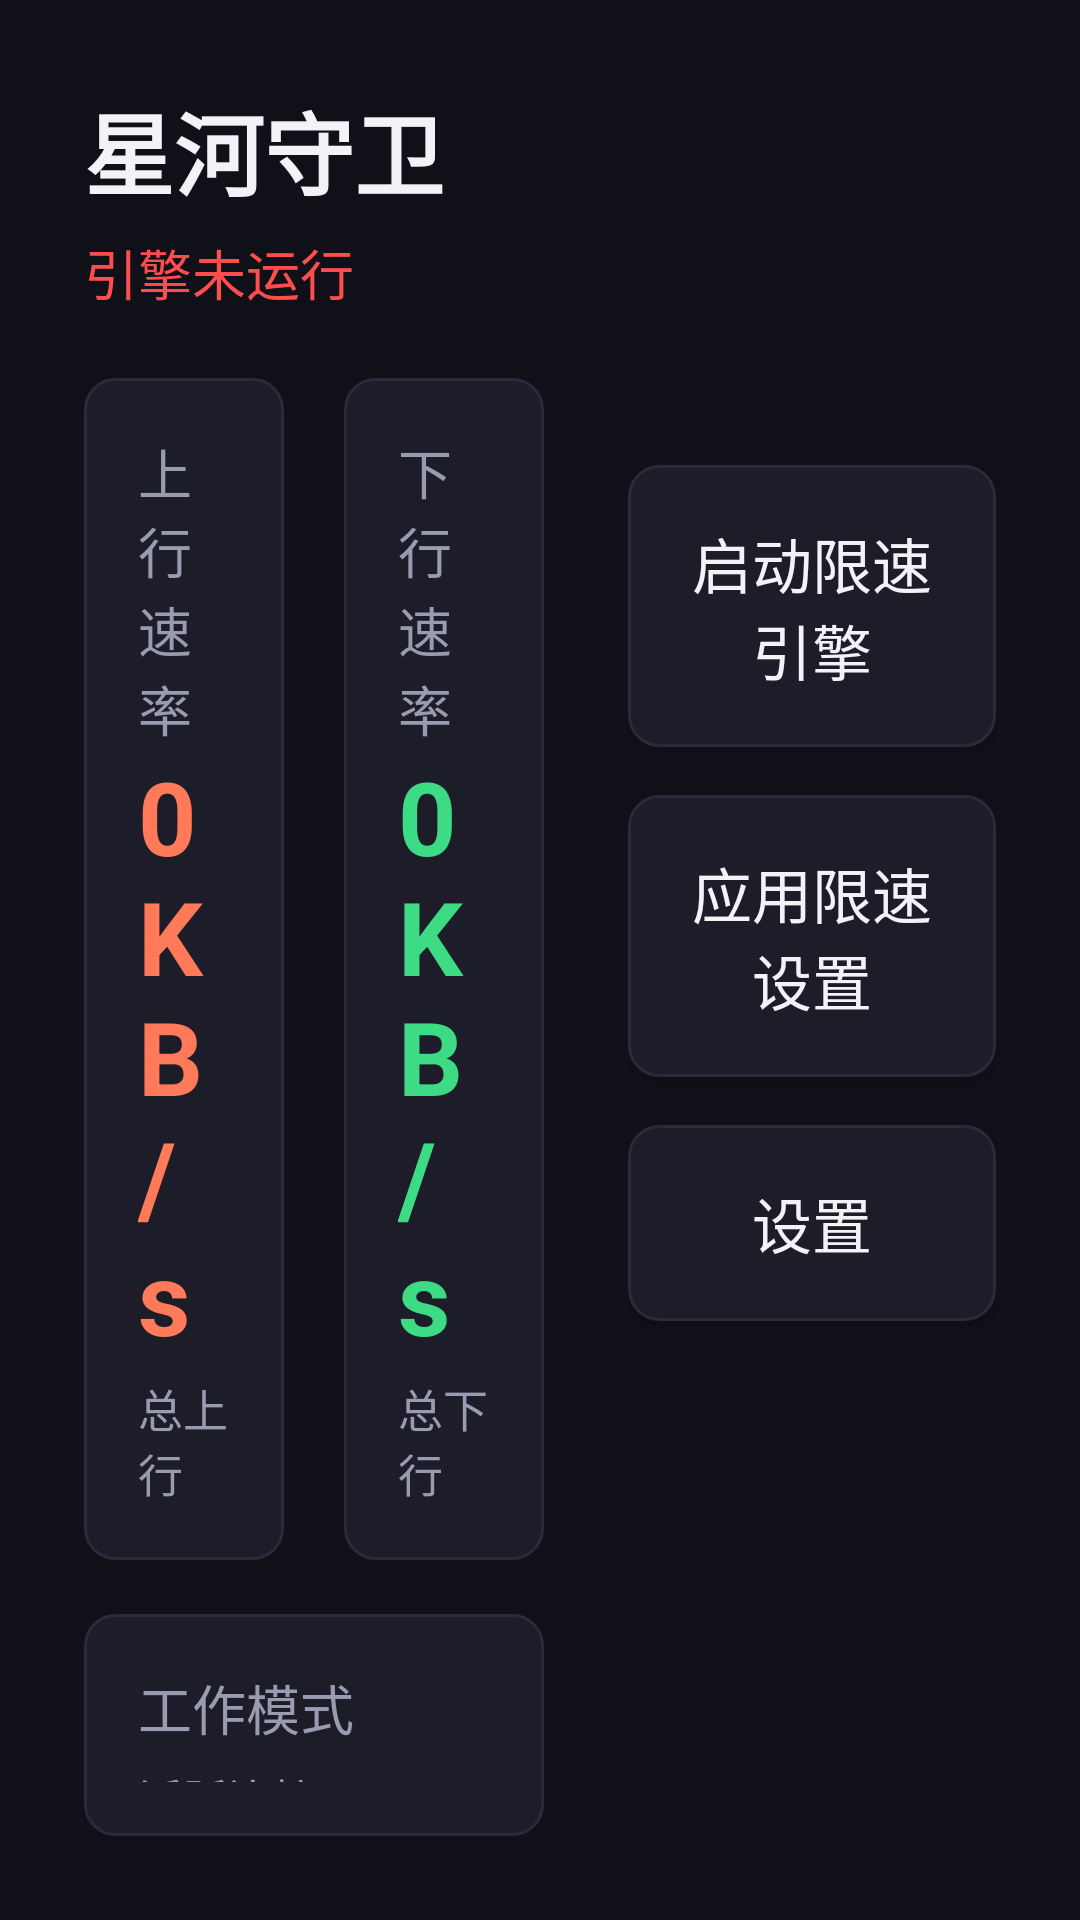

Here is an Android app screen rendered from its layout file. Give the layout XML and the strings, colors and styles it references.
<!-- AndroidManifest.xml: application theme Theme.TVBoxNetGuard -->
<!-- res/layout/activity_main.xml -->
<?xml version="1.0" encoding="utf-8"?>
<LinearLayout xmlns:android="http://schemas.android.com/apk/res/android"
    android:layout_width="match_parent"
    android:layout_height="match_parent"
    android:background="@color/bg"
    android:orientation="horizontal"
    android:padding="28dp">

    
    <LinearLayout
        android:layout_width="0dp"
        android:layout_height="match_parent"
        android:layout_weight="1.25"
        android:orientation="vertical">

        <TextView
            android:layout_width="wrap_content"
            android:layout_height="wrap_content"
            android:text="@string/app_name"
            android:textColor="@color/text_primary"
            android:textSize="30sp"
            android:textStyle="bold" />

        <TextView
            android:id="@+id/tv_engine_state"
            android:layout_width="wrap_content"
            android:layout_height="wrap_content"
            android:layout_marginTop="6dp"
            android:text="@string/engine_stopped"
            android:textColor="@color/danger"
            android:textSize="18sp" />

        <LinearLayout
            android:layout_width="match_parent"
            android:layout_height="wrap_content"
            android:layout_marginTop="22dp"
            android:orientation="horizontal">

            <LinearLayout
                android:id="@+id/card_up"
                android:layout_width="0dp"
                android:layout_height="wrap_content"
                android:layout_marginEnd="10dp"
                android:layout_weight="1"
                android:background="@drawable/bg_item"
                android:clickable="true"
                android:focusable="true"
                android:orientation="vertical"
                android:padding="18dp">

                <TextView
                    style="@style/CardTitle"
                    android:layout_width="wrap_content"
                    android:layout_height="wrap_content"
                    android:text="@string/label_up_speed" />

                <TextView
                    android:id="@+id/tv_up_speed"
                    style="@style/BigNumber"
                    android:layout_width="wrap_content"
                    android:layout_height="wrap_content"
                    android:text="0 KB/s"
                    android:textColor="@color/up" />

                <TextView
                    android:id="@+id/tv_up_total"
                    android:layout_width="wrap_content"
                    android:layout_height="wrap_content"
                    android:layout_marginTop="4dp"
                    android:text="@string/label_total_up"
                    android:textColor="@color/text_secondary"
                    android:textSize="15sp" />
            </LinearLayout>

            <LinearLayout
                android:id="@+id/card_down"
                android:layout_width="0dp"
                android:layout_height="wrap_content"
                android:layout_marginStart="10dp"
                android:layout_weight="1"
                android:background="@drawable/bg_item"
                android:clickable="true"
                android:focusable="true"
                android:orientation="vertical"
                android:padding="18dp">

                <TextView
                    style="@style/CardTitle"
                    android:layout_width="wrap_content"
                    android:layout_height="wrap_content"
                    android:text="@string/label_down_speed" />

                <TextView
                    android:id="@+id/tv_down_speed"
                    style="@style/BigNumber"
                    android:layout_width="wrap_content"
                    android:layout_height="wrap_content"
                    android:text="0 KB/s"
                    android:textColor="@color/down" />

                <TextView
                    android:id="@+id/tv_down_total"
                    android:layout_width="wrap_content"
                    android:layout_height="wrap_content"
                    android:layout_marginTop="4dp"
                    android:text="@string/label_total_down"
                    android:textColor="@color/text_secondary"
                    android:textSize="15sp" />
            </LinearLayout>
        </LinearLayout>

        <LinearLayout
            android:layout_width="match_parent"
            android:layout_height="wrap_content"
            android:layout_marginTop="18dp"
            android:background="@drawable/bg_card"
            android:orientation="vertical"
            android:padding="18dp">

            <TextView
                android:id="@+id/tv_mode"
                style="@style/CardTitle"
                android:layout_width="wrap_content"
                android:layout_height="wrap_content"
                android:text="@string/label_mode" />

            <TextView
                android:id="@+id/tv_sessions"
                android:layout_width="wrap_content"
                android:layout_height="wrap_content"
                android:layout_marginTop="6dp"
                android:text="@string/label_session_count"
                android:textColor="@color/text_secondary"
                android:textSize="15sp" />

            <TextView
                android:id="@+id/tv_limited_apps"
                android:layout_width="wrap_content"
                android:layout_height="wrap_content"
                android:layout_marginTop="4dp"
                android:textColor="@color/text_secondary"
                android:textSize="15sp" />
        </LinearLayout>
    </LinearLayout>

    
    <LinearLayout
        android:layout_width="0dp"
        android:layout_height="match_parent"
        android:layout_marginStart="28dp"
        android:layout_weight="1"
        android:gravity="center_vertical"
        android:orientation="vertical">

        <Button
            android:id="@+id/btn_toggle"
            android:layout_width="match_parent"
            android:layout_height="wrap_content"
            android:background="@drawable/bg_item"
            android:padding="18dp"
            android:text="@string/btn_start"
            android:textColor="@color/text_primary"
            android:textSize="20sp" />

        <Button
            android:id="@+id/btn_apps"
            android:layout_width="match_parent"
            android:layout_height="wrap_content"
            android:layout_marginTop="16dp"
            android:background="@drawable/bg_item"
            android:padding="18dp"
            android:text="@string/btn_apps"
            android:textColor="@color/text_primary"
            android:textSize="20sp" />

        <Button
            android:id="@+id/btn_settings"
            android:layout_width="match_parent"
            android:layout_height="wrap_content"
            android:layout_marginTop="16dp"
            android:background="@drawable/bg_item"
            android:padding="18dp"
            android:text="@string/btn_settings"
            android:textColor="@color/text_primary"
            android:textSize="20sp" />

        <TextView
            android:id="@+id/tv_tip"
            android:layout_width="match_parent"
            android:layout_height="wrap_content"
            android:layout_marginTop="24dp"
            android:textColor="@color/text_secondary"
            android:textSize="15sp" />
    </LinearLayout>
</LinearLayout>
<!-- resources referenced by this layout -->
<resources>
  <color name="bg">#FF101018</color>
  <color name="danger">#FFFF4D4D</color>
  <color name="down">#FF3DDC84</color>
  <color name="text_primary">#FFF2F2F7</color>
  <color name="text_secondary">#FF9A9AB0</color>
  <color name="up">#FFFF7A59</color>
  <!-- drawable bg_card (drawable) -->
  <?xml version="1.0" encoding="utf-8"?>
  <shape xmlns:android="http://schemas.android.com/apk/res/android"
      android:shape="rectangle">
      <solid android:color="@color/bg_card" />
      <corners android:radius="10dp" />
      <stroke
          android:width="1dp"
          android:color="@color/divider" />
  </shape>
  <!-- drawable bg_item (drawable) -->
  <?xml version="1.0" encoding="utf-8"?>
  <selector xmlns:android="http://schemas.android.com/apk/res/android">
      <item android:state_focused="true">
          <shape android:shape="rectangle">
              <solid android:color="@color/bg_card_focus" />
              <corners android:radius="10dp" />
              <stroke
                  android:width="3dp"
                  android:color="@color/primary" />
          </shape>
      </item>
      <item android:state_pressed="true">
          <shape android:shape="rectangle">
              <solid android:color="@color/bg_card_focus" />
              <corners android:radius="10dp" />
              <stroke
                  android:width="2dp"
                  android:color="@color/primary" />
          </shape>
      </item>
      <item>
          <shape android:shape="rectangle">
              <solid android:color="@color/bg_card" />
              <corners android:radius="10dp" />
              <stroke
                  android:width="1dp"
                  android:color="@color/divider" />
          </shape>
      </item>
  </selector>
  <string name="app_name">星河守卫</string>
  <string name="btn_apps">应用限速设置</string>
  <string name="btn_settings">设置</string>
  <string name="btn_start">启动限速引擎</string>
  <string name="engine_stopped">引擎未运行</string>
  <string name="label_down_speed">下行速率</string>
  <string name="label_mode">工作模式</string>
  <string name="label_session_count">活跃连接</string>
  <string name="label_total_down">总下行</string>
  <string name="label_total_up">总上行</string>
  <string name="label_up_speed">上行速率</string>
  <style name="BigNumber">
          <item name="android:textSize">34sp</item>
          <item name="android:textColor">@color/text_primary</item>
          <item name="android:textStyle">bold</item>
      </style>
  <style name="CardTitle">
          <item name="android:textSize">18sp</item>
          <item name="android:textColor">@color/text_secondary</item>
          <item name="android:textAllCaps">false</item>
      </style>
  <style name="Theme.TVBoxNetGuard" parent="@android:style/Theme.DeviceDefault.NoActionBar">
          <item name="android:colorBackground">@color/bg</item>
          <item name="android:windowBackground">@color/bg</item>
          <item name="android:colorAccent">@color/primary</item>
          <item name="android:textColorPrimary">@color/text_primary</item>
          <item name="android:textColorSecondary">@color/text_secondary</item>
          <item name="android:windowNoTitle">true</item>
      </style>
  <color name="bg_card">#FF1D1D2A</color>
  <color name="divider">#FF2A2A3A</color>
  <color name="bg_card_focus">#FF2E3350</color>
  <color name="primary">#FF4E8CFF</color>
</resources>
